Run: headless pygame with SDL's dummy video driver; simulated clock (each Clock.tick advances the game by its frame time, no real sleeping); random seed 0; keys injected as events and as key.get_pressed() state; no mouse input.
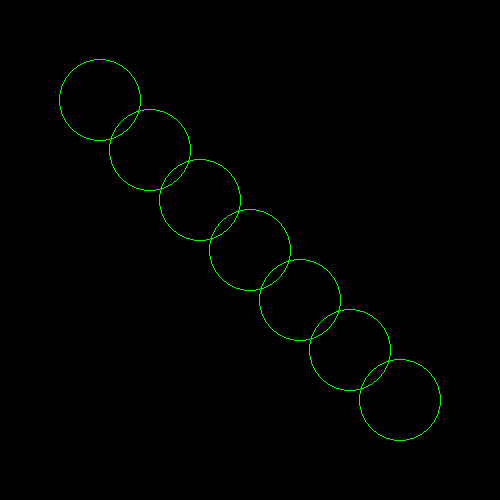
Frame 1 of 4 · flips 1–60 · no input
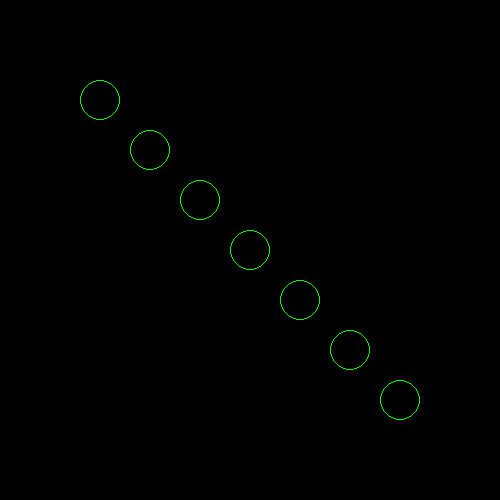
Frame 2 of 4 · flips 61–180 · tapped SPACE, RETURN · held RIGHT (→), D
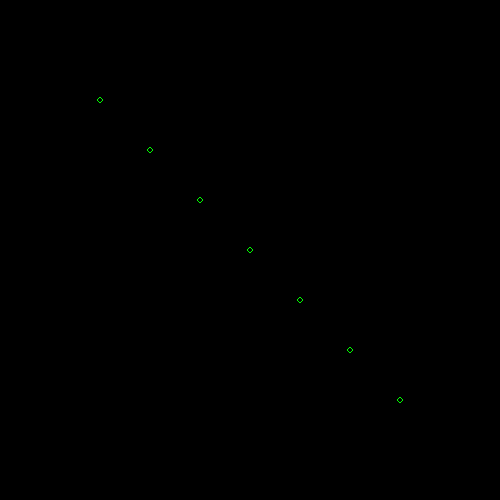
Frame 3 of 4 · flips 181–300 · held DOWN (↓), S
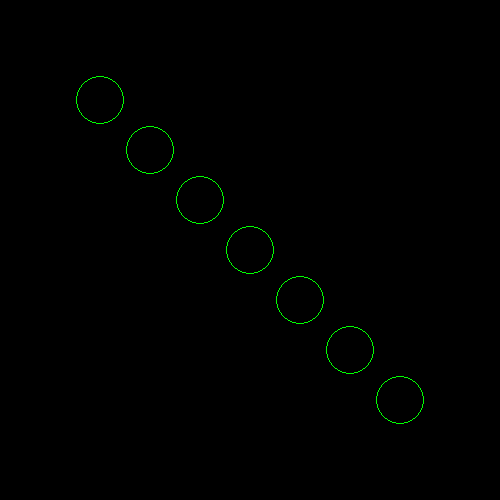
Frame 4 of 4 · flips 301–420 · held LEFT (←), A, UP (↑), W

The pygame program that drew these frames:

import pygame
from itertools import cycle, islice, chain

screen = pygame.display.set_mode((500, 500))
pygame.display.set_caption('Pygame Task 2')
clock = pygame.time.Clock()

fifty = range(1, 51)
reverse_fifty = reversed(fifty)
radius_list = cycle(chain(fifty, reverse_fifty))
radius = list(islice(radius_list, 100))


count = 0
running = True
while running:
    for event in pygame.event.get():
        if event.type == pygame.QUIT:
            running = False

    screen.fill((0, 0, 0))

    pygame.draw.circle(screen, (0, 255, 0), (100, 100), radius[count], 1)
    pygame.draw.circle(screen, (0, 255, 0), (150, 150), radius[count], 1)
    pygame.draw.circle(screen, (0, 255, 0), (200, 200), radius[count], 1)
    pygame.draw.circle(screen, (0, 255, 0), (250, 250), radius[count], 1)
    pygame.draw.circle(screen, (0, 255, 0), (300, 300), radius[count], 1)
    pygame.draw.circle(screen, (0, 255, 0), (350, 350), radius[count], 1)
    pygame.draw.circle(screen, (0, 255, 0), (400, 400), radius[count], 1)

    count += 1
    if count == 100:
        count = 1

    pygame.display.update()
    clock.tick(24)
pygame.quit()
